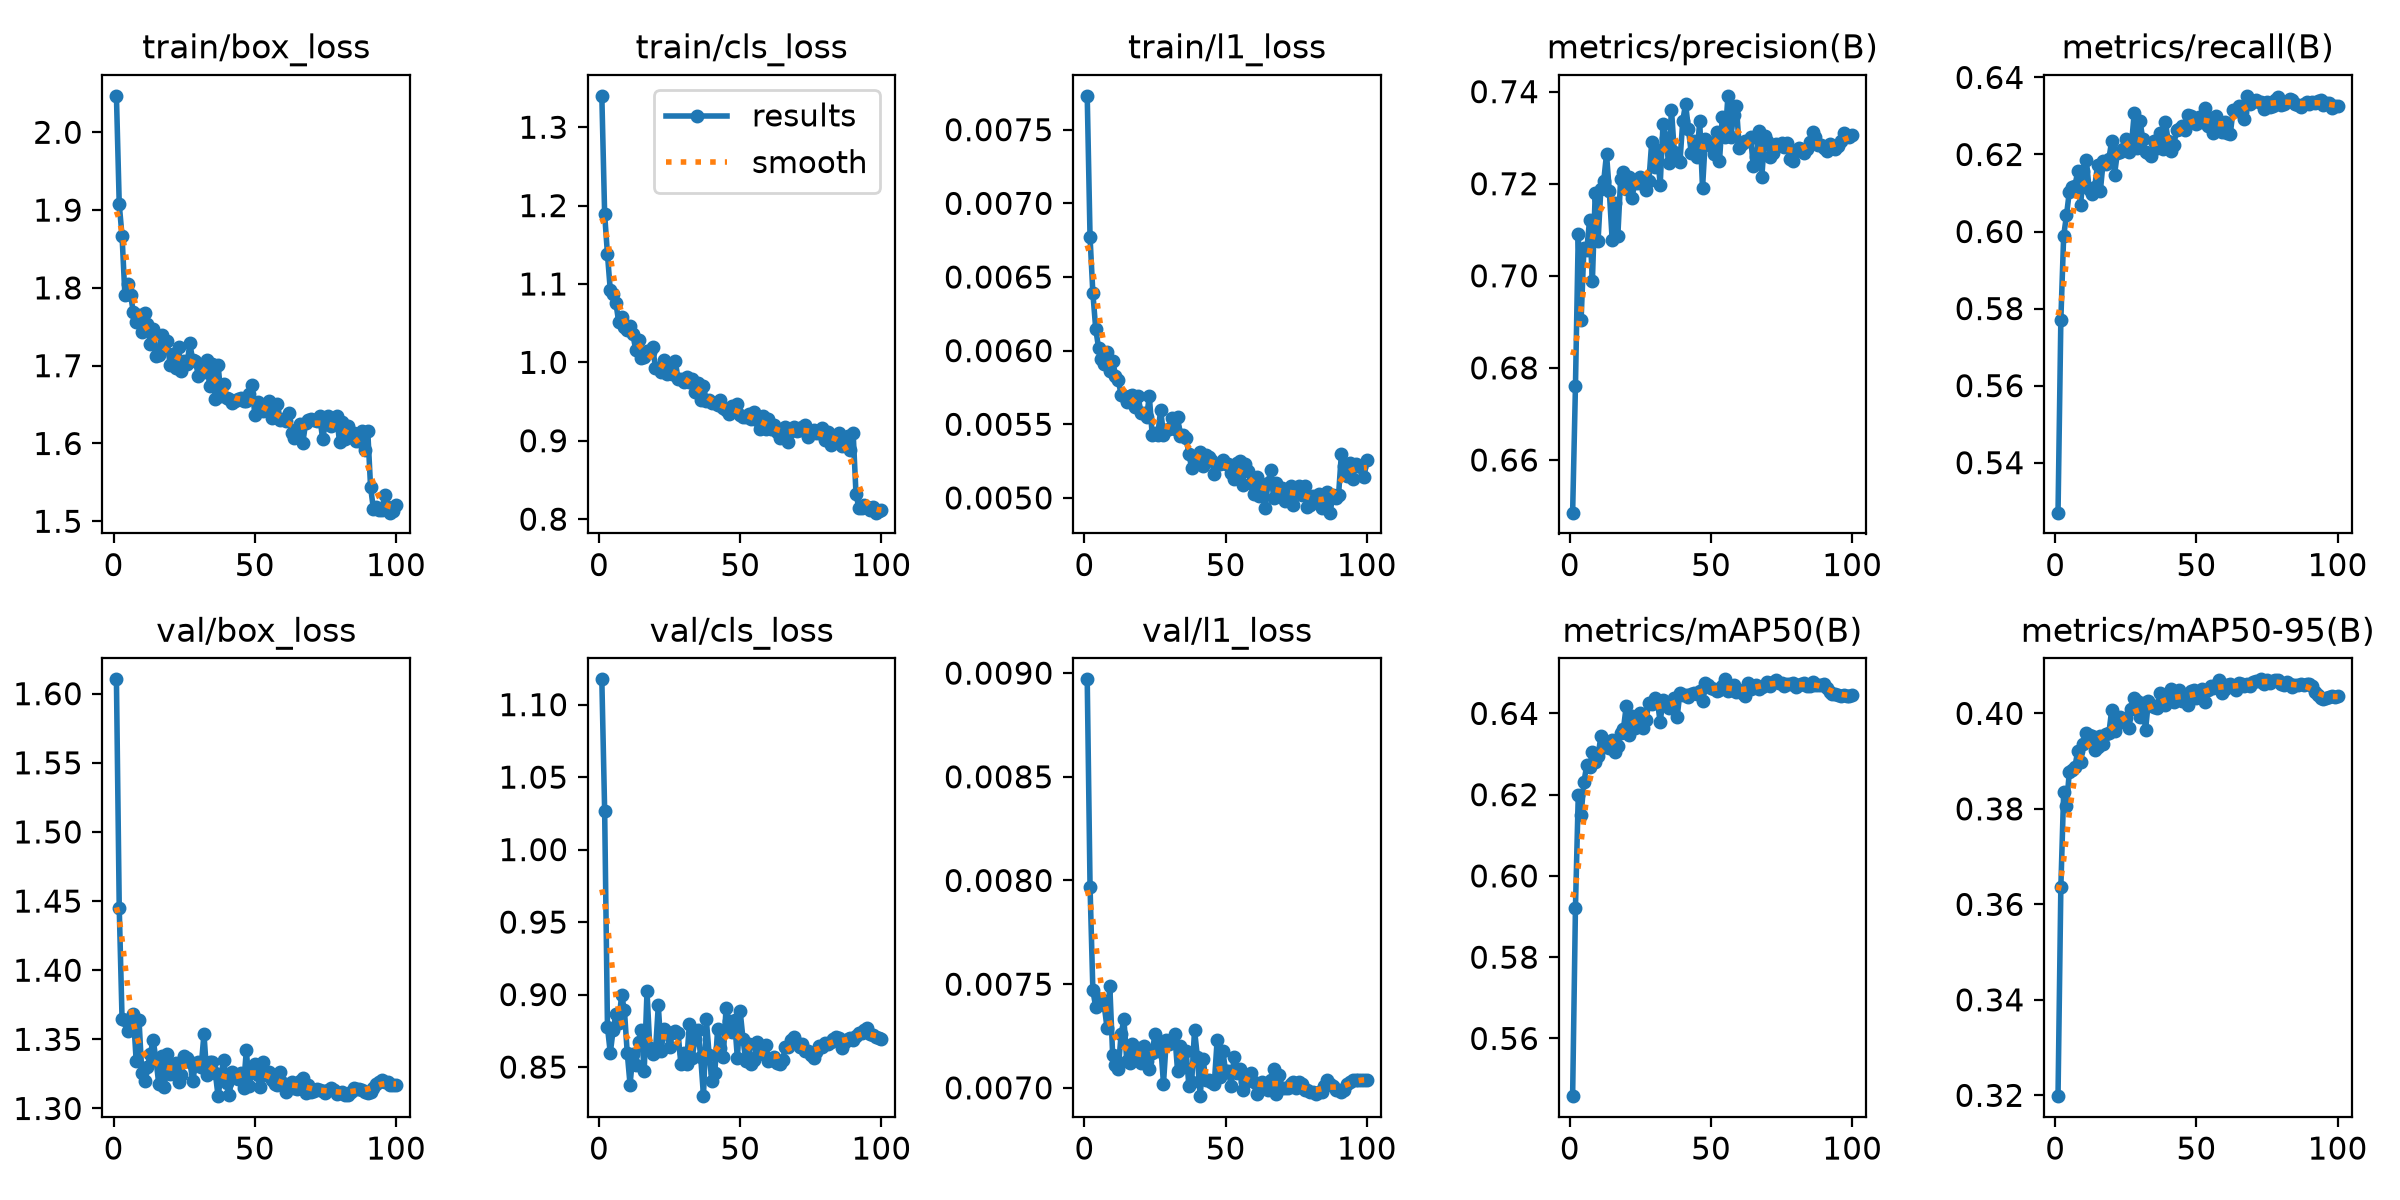

Values plotted in this chart, from the file beside it:
epoch, time, train/box_loss, train/cls_loss, train/l1_loss, metrics/precision(B), metrics/recall(B), metrics/mAP50(B), metrics/mAP50-95(B), val/box_loss, val/cls_loss, val/l1_loss, lr/pg0, lr/pg1, lr/pg2
1, 145.6, 2.047, 1.34, 0.00773, 0.6486, 0.527, 0.5458, 0.3198, 1.61, 1.117, 0.00897, 9.97868e-05, 9.97868e-05, 0.06684
2, 198.9, 1.907, 1.189, 0.00677, 0.676, 0.5771, 0.5922, 0.3636, 1.445, 1.027, 0.00797, 0.0001997, 0.0001997, 0.0336
3, 253.8, 1.866, 1.138, 0.00639, 0.7091, 0.5989, 0.62, 0.3835, 1.364, 0.8775, 0.00747, 0.0002995, 0.0002995, 0.0003706
4, 307.7, 1.791, 1.092, 0.00615, 0.6904, 0.6042, 0.6151, 0.3806, 1.364, 0.8597, 0.00739, 0.0002993, 0.0002993, 0.0002993
5, 361.3, 1.805, 1.087, 0.00602, 0.706, 0.6103, 0.6231, 0.3877, 1.356, 0.8755, 0.00743, 0.0002988, 0.0002988, 0.0002988
6, 415, 1.791, 1.075, 0.00594, 0.7056, 0.6116, 0.6273, 0.3881, 1.362, 0.8867, 0.00743, 0.0002982, 0.0002982, 0.0002982
7, 468.2, 1.769, 1.051, 0.00591, 0.7121, 0.6119, 0.6268, 0.3888, 1.368, 0.8801, 0.0074, 0.0002974, 0.0002974, 0.0002974
8, 521.6, 1.756, 1.058, 0.00599, 0.6988, 0.6157, 0.6305, 0.3922, 1.334, 0.8997, 0.00729, 0.0002964, 0.0002964, 0.0002964
9, 569.5, 1.765, 1.045, 0.00586, 0.718, 0.6069, 0.6281, 0.3898, 1.364, 0.8892, 0.00749, 0.0002953, 0.0002953, 0.0002953
10, 623.1, 1.743, 1.041, 0.00593, 0.7075, 0.6157, 0.6294, 0.3936, 1.326, 0.8598, 0.00716, 0.0002941, 0.0002941, 0.0002941
11, 671, 1.767, 1.046, 0.00583, 0.7189, 0.6186, 0.6344, 0.3958, 1.32, 0.8378, 0.00711, 0.0002927, 0.0002927, 0.0002927
12, 721.7, 1.753, 1.036, 0.0058, 0.7205, 0.6111, 0.6317, 0.3955, 1.33, 0.8592, 0.00709, 0.0002912, 0.0002912, 0.0002912
13, 774.4, 1.728, 1.016, 0.0057, 0.7264, 0.6099, 0.6329, 0.3953, 1.339, 0.8515, 0.00726, 0.0002896, 0.0002896, 0.0002896
14, 825.7, 1.747, 1.029, 0.00569, 0.7183, 0.6116, 0.6315, 0.3923, 1.35, 0.8675, 0.00733, 0.0002878, 0.0002878, 0.0002878
15, 879, 1.713, 1.006, 0.00565, 0.7078, 0.6174, 0.6334, 0.3931, 1.336, 0.8754, 0.00713, 0.0002859, 0.0002859, 0.0002859
16, 929.9, 1.713, 1.006, 0.00569, 0.7158, 0.6106, 0.6304, 0.3952, 1.317, 0.8469, 0.00712, 0.0002838, 0.0002838, 0.0002838
17, 977.5, 1.739, 1.015, 0.0057, 0.7086, 0.6182, 0.6321, 0.3936, 1.338, 0.9023, 0.00721, 0.0002816, 0.0002816, 0.0002816
18, 1026, 1.73, 1.013, 0.00562, 0.721, 0.6176, 0.6352, 0.3956, 1.316, 0.8629, 0.00714, 0.0002793, 0.0002793, 0.0002793
19, 1074, 1.732, 1.019, 0.00569, 0.7225, 0.6188, 0.6362, 0.3958, 1.34, 0.8587, 0.00719, 0.0002769, 0.0002769, 0.0002769
20, 1127, 1.701, 0.9934, 0.00558, 0.7188, 0.6235, 0.6419, 0.4007, 1.325, 0.8607, 0.00712, 0.0002743, 0.0002743, 0.0002743
21, 1175, 1.716, 0.9933, 0.00558, 0.7215, 0.6147, 0.6347, 0.3963, 1.332, 0.8926, 0.0072, 0.0002716, 0.0002716, 0.0002716
22, 1223, 1.698, 0.9878, 0.00555, 0.7169, 0.6203, 0.6393, 0.398, 1.333, 0.8612, 0.00713, 0.0002688, 0.0002688, 0.0002688
23, 1273, 1.724, 1.003, 0.00569, 0.7201, 0.6207, 0.6364, 0.3993, 1.319, 0.8762, 0.00709, 0.0002659, 0.0002659, 0.0002659
24, 1321, 1.693, 0.9848, 0.00543, 0.7202, 0.6215, 0.6376, 0.3981, 1.324, 0.8741, 0.00717, 0.0002629, 0.0002629, 0.0002629
25, 1370, 1.705, 0.9931, 0.00544, 0.7215, 0.6239, 0.6401, 0.399, 1.338, 0.8635, 0.00726, 0.0002598, 0.0002598, 0.0002598
26, 1417, 1.702, 0.9858, 0.00543, 0.72, 0.6208, 0.6365, 0.397, 1.336, 0.8735, 0.00718, 0.0002565, 0.0002565, 0.0002565
27, 1464, 1.729, 1.002, 0.0056, 0.7187, 0.6225, 0.6384, 0.401, 1.334, 0.8747, 0.00721, 0.0002532, 0.0002532, 0.0002532
28, 1515, 1.707, 0.9786, 0.00543, 0.7206, 0.6309, 0.6426, 0.4032, 1.32, 0.8737, 0.00702, 0.0002497, 0.0002497, 0.0002497
29, 1563, 1.706, 0.9792, 0.00546, 0.729, 0.6217, 0.6423, 0.4025, 1.332, 0.8519, 0.00723, 0.0002462, 0.0002462, 0.0002462
30, 1611, 1.687, 0.9749, 0.00547, 0.7237, 0.6288, 0.6439, 0.3993, 1.334, 0.8597, 0.00721, 0.0002425, 0.0002425, 0.0002425
31, 1659, 1.7, 0.9817, 0.00554, 0.7273, 0.6241, 0.6431, 0.4022, 1.33, 0.8523, 0.00723, 0.0002388, 0.0002388, 0.0002388
32, 1706, 1.691, 0.9756, 0.00547, 0.7196, 0.6206, 0.6379, 0.3965, 1.354, 0.8798, 0.00726, 0.000235, 0.000235, 0.000235
33, 1754, 1.708, 0.9789, 0.00555, 0.7329, 0.6203, 0.6434, 0.4026, 1.324, 0.8564, 0.00708, 0.0002311, 0.0002311, 0.0002311
34, 1802, 1.673, 0.9621, 0.00542, 0.7299, 0.6196, 0.6426, 0.4018, 1.334, 0.8696, 0.0072, 0.0002271, 0.0002271, 0.0002271
35, 1850, 1.702, 0.9743, 0.00543, 0.7244, 0.6234, 0.6412, 0.4014, 1.334, 0.8756, 0.0071, 0.000223, 0.000223, 0.000223
36, 1898, 1.657, 0.952, 0.00541, 0.7361, 0.6217, 0.6418, 0.4012, 1.326, 0.8573, 0.00718, 0.0002189, 0.0002189, 0.0002189
37, 1946, 1.701, 0.9699, 0.0053, 0.727, 0.6257, 0.6438, 0.4042, 1.309, 0.8299, 0.00701, 0.0002147, 0.0002147, 0.0002147
38, 1994, 1.662, 0.951, 0.0052, 0.7253, 0.6216, 0.6391, 0.4025, 1.324, 0.8831, 0.00703, 0.0002105, 0.0002105, 0.0002105
39, 2042, 1.677, 0.9524, 0.00528, 0.7247, 0.6285, 0.6451, 0.4017, 1.335, 0.8582, 0.00728, 0.0002062, 0.0002062, 0.0002062
40, 2089, 1.659, 0.9477, 0.00524, 0.7337, 0.6236, 0.6445, 0.4029, 1.319, 0.8401, 0.00715, 0.0002018, 0.0002018, 0.0002018
41, 2138, 1.657, 0.948, 0.00531, 0.7374, 0.6209, 0.6445, 0.4052, 1.31, 0.8459, 0.00696, 0.0001974, 0.0001974, 0.0001974
42, 2186, 1.652, 0.9462, 0.00522, 0.7319, 0.6226, 0.644, 0.4024, 1.327, 0.8759, 0.00714, 0.0001929, 0.0001929, 0.0001929
43, 2234, 1.654, 0.9516, 0.00529, 0.7266, 0.6263, 0.6448, 0.4035, 1.325, 0.8631, 0.00704, 0.0001884, 0.0001884, 0.0001884
44, 2282, 1.657, 0.9417, 0.00528, 0.7293, 0.6265, 0.6451, 0.4048, 1.321, 0.8572, 0.00704, 0.0001839, 0.0001839, 0.0001839
45, 2329, 1.658, 0.9392, 0.00526, 0.7257, 0.6273, 0.6448, 0.4026, 1.326, 0.8909, 0.00703, 0.0001793, 0.0001793, 0.0001793
46, 2377, 1.654, 0.9341, 0.00516, 0.7336, 0.6264, 0.6456, 0.4038, 1.315, 0.8814, 0.00702, 0.0001747, 0.0001747, 0.0001747
47, 2425, 1.655, 0.944, 0.00523, 0.719, 0.6302, 0.6431, 0.4018, 1.342, 0.8744, 0.00723, 0.0001701, 0.0001701, 0.0001701
48, 2473, 1.663, 0.9422, 0.00523, 0.7297, 0.6299, 0.6475, 0.4046, 1.317, 0.8823, 0.00705, 0.0001655, 0.0001655, 0.0001655
49, 2520, 1.675, 0.9465, 0.00526, 0.729, 0.6287, 0.647, 0.4049, 1.328, 0.8562, 0.00718, 0.0001608, 0.0001608, 0.0001608
50, 2568, 1.637, 0.9331, 0.00523, 0.7281, 0.6278, 0.6461, 0.4033, 1.332, 0.8884, 0.00708, 0.0001562, 0.0001562, 0.0001562
51, 2616, 1.653, 0.9303, 0.00523, 0.7264, 0.6296, 0.6459, 0.4046, 1.324, 0.8693, 0.00708, 0.0001515, 0.0001515, 0.0001515
52, 2664, 1.645, 0.9299, 0.00517, 0.7313, 0.6285, 0.6456, 0.4052, 1.315, 0.8541, 0.00701, 0.0001468, 0.0001468, 0.0001468
53, 2712, 1.642, 0.9338, 0.00513, 0.7248, 0.6322, 0.6458, 0.4024, 1.334, 0.8657, 0.00715, 0.0001422, 0.0001422, 0.0001422
54, 2759, 1.644, 0.9275, 0.00524, 0.7345, 0.6273, 0.6466, 0.4048, 1.324, 0.8524, 0.00707, 0.0001375, 0.0001375, 0.0001375
55, 2807, 1.655, 0.9361, 0.00525, 0.73, 0.6295, 0.6484, 0.4057, 1.327, 0.8545, 0.00709, 0.0001329, 0.0001329, 0.0001329
56, 2855, 1.633, 0.9258, 0.00509, 0.7391, 0.6257, 0.6455, 0.4054, 1.32, 0.8676, 0.00699, 0.0001283, 0.0001283, 0.0001283
57, 2902, 1.634, 0.9147, 0.00523, 0.73, 0.6301, 0.6457, 0.4059, 1.318, 0.8605, 0.00703, 0.0001237, 0.0001237, 0.0001237
58, 2950, 1.65, 0.9311, 0.00518, 0.7349, 0.6285, 0.6469, 0.4069, 1.317, 0.8588, 0.00706, 0.0001191, 0.0001191, 0.0001191
59, 2998, 1.63, 0.9149, 0.0051, 0.7368, 0.6259, 0.6453, 0.4043, 1.326, 0.8653, 0.00707, 0.0001146, 0.0001146, 0.0001146
60, 3047, 1.632, 0.9274, 0.00503, 0.7278, 0.6283, 0.6458, 0.4052, 1.318, 0.8543, 0.00703, 0.0001101, 0.0001101, 0.0001101
... 40 more rows
